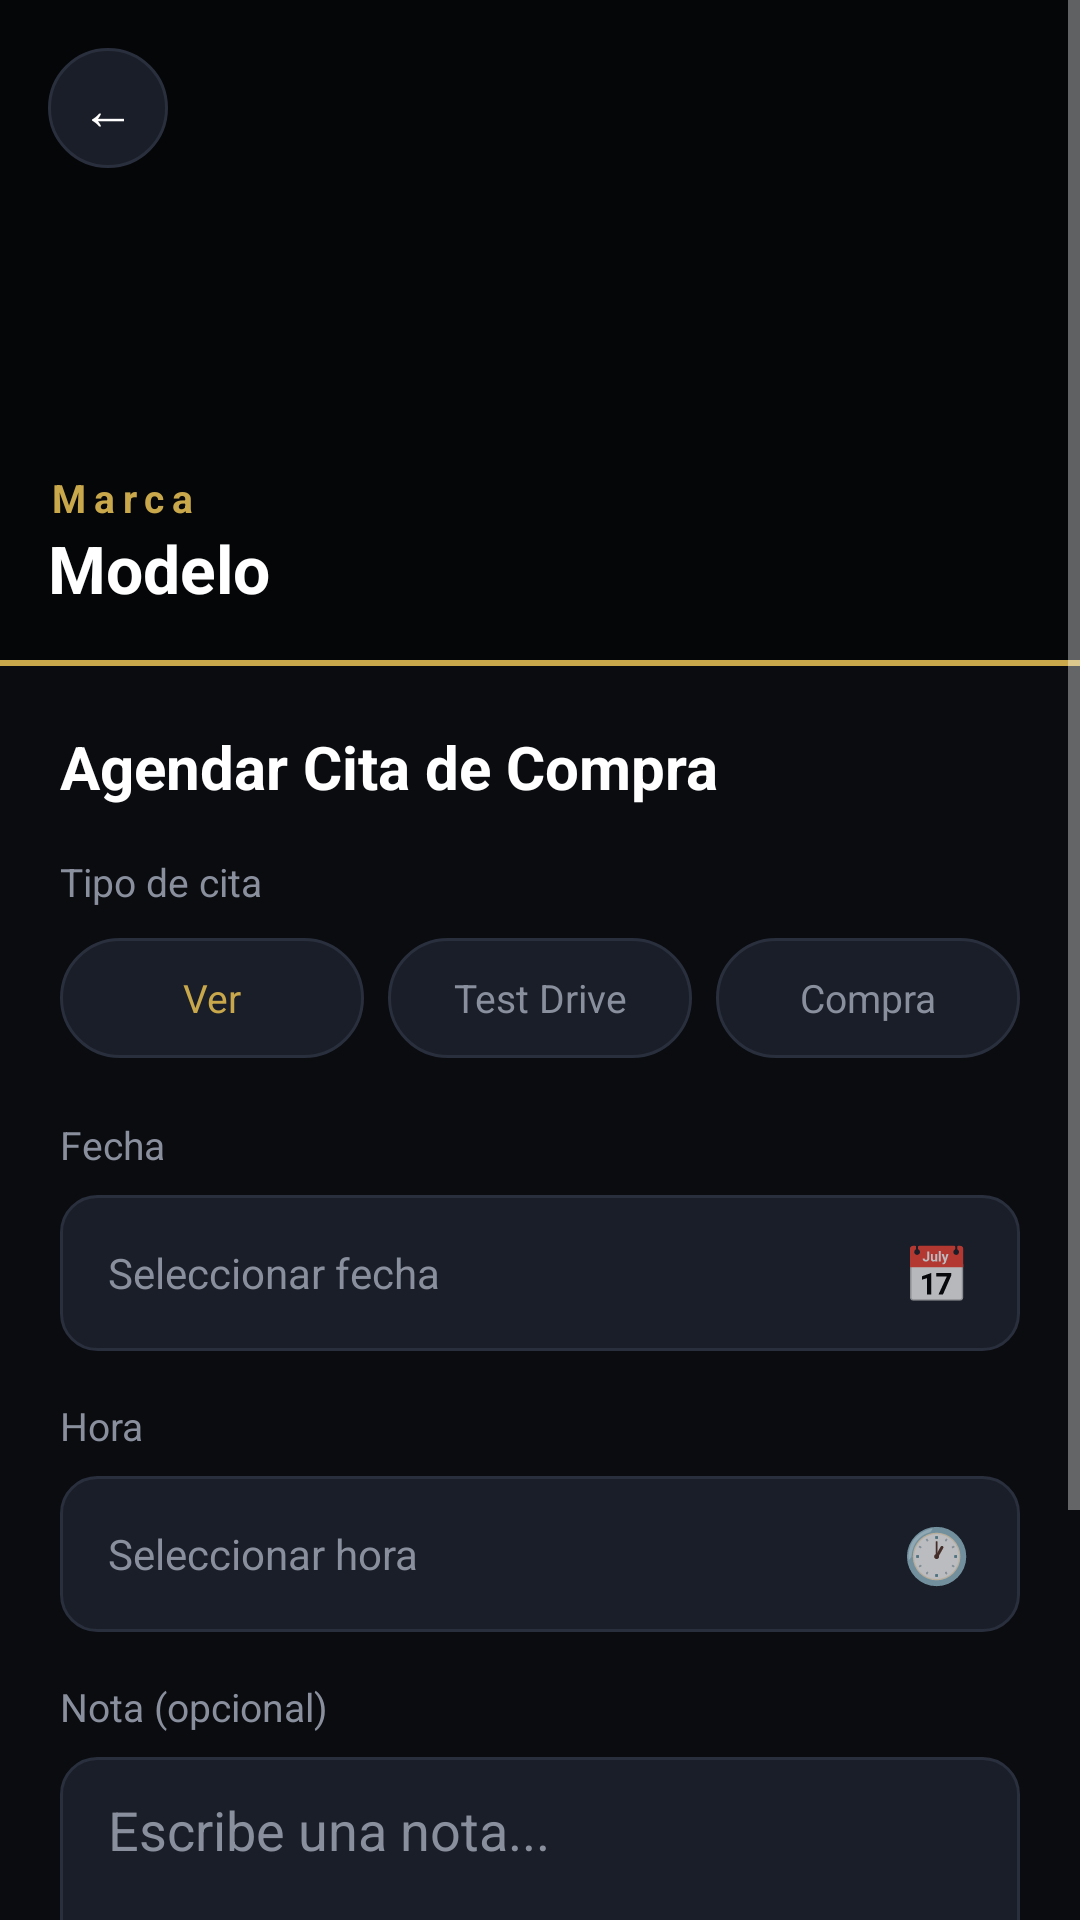

Here is an Android app screen rendered from its layout file. Give the layout XML and the strings, colors and styles it references.
<!-- AndroidManifest.xml: application theme Theme.Velocity -->
<!-- res/layout/activity_appointment.xml -->
<?xml version="1.0" encoding="utf-8"?>
<ScrollView xmlns:android="http://schemas.android.com/apk/res/android"
    android:layout_width="match_parent"
    android:layout_height="match_parent"
    android:background="@color/bg_dark"
    android:fillViewport="true">

    <LinearLayout
        android:layout_width="match_parent"
        android:layout_height="wrap_content"
        android:orientation="vertical">

        <FrameLayout
            android:layout_width="match_parent"
            android:layout_height="220dp">

            <ImageView
                android:id="@+id/ivCarAppointment"
                android:layout_width="match_parent"
                android:layout_height="match_parent"
                android:scaleType="centerCrop"
                android:contentDescription="Foto del carro" />

            <View
                android:layout_width="match_parent"
                android:layout_height="match_parent"
                android:background="@color/overlay" />

            <TextView
                android:id="@+id/btnBack"
                android:layout_width="40dp"
                android:layout_height="40dp"
                android:layout_margin="16dp"
                android:background="@drawable/bg_chip"
                android:gravity="center"
                android:text="←"
                android:textColor="@color/text_primary"
                android:textSize="18sp" />

            <LinearLayout
                android:layout_width="match_parent"
                android:layout_height="wrap_content"
                android:layout_gravity="bottom"
                android:orientation="vertical"
                android:padding="16dp">

                <TextView
                    android:id="@+id/tvCarBrandAppointment"
                    android:layout_width="wrap_content"
                    android:layout_height="wrap_content"
                    android:text="Marca"
                    android:textColor="@color/gold_primary"
                    android:textSize="13sp"
                    android:textStyle="bold"
                    android:letterSpacing="0.2" />

                <TextView
                    android:id="@+id/tvCarModelAppointment"
                    android:layout_width="wrap_content"
                    android:layout_height="wrap_content"
                    android:text="Modelo"
                    android:textColor="@color/text_primary"
                    android:textSize="22sp"
                    android:textStyle="bold" />

            </LinearLayout>
        </FrameLayout>

        <View
            android:layout_width="match_parent"
            android:layout_height="2dp"
            android:background="@color/gold_primary" />

        <LinearLayout
            android:layout_width="match_parent"
            android:layout_height="wrap_content"
            android:orientation="vertical"
            android:padding="20dp">

            <TextView
                android:layout_width="wrap_content"
                android:layout_height="wrap_content"
                android:text="Agendar Cita de Compra"
                android:textColor="@color/text_primary"
                android:textSize="20sp"
                android:textStyle="bold"
                android:layout_marginBottom="16dp" />

            <TextView
                android:layout_width="wrap_content"
                android:layout_height="wrap_content"
                android:text="Tipo de cita"
                android:textColor="@color/text_secondary"
                android:textSize="13sp"
                android:layout_marginBottom="10dp" />

            <LinearLayout
                android:layout_width="match_parent"
                android:layout_height="wrap_content"
                android:orientation="horizontal">

                <TextView
                    android:id="@+id/chipVer"
                    android:layout_width="0dp"
                    android:layout_height="40dp"
                    android:layout_weight="1"
                    android:layout_marginEnd="8dp"
                    android:background="@drawable/bg_chip"
                    android:gravity="center"
                    android:text="Ver"
                    android:textColor="@color/gold_primary"
                    android:textSize="13sp" />

                <TextView
                    android:id="@+id/chipPrueba"
                    android:layout_width="0dp"
                    android:layout_height="40dp"
                    android:layout_weight="1"
                    android:layout_marginEnd="8dp"
                    android:background="@drawable/bg_chip"
                    android:gravity="center"
                    android:text="Test Drive"
                    android:textColor="@color/text_secondary"
                    android:textSize="13sp" />

                <TextView
                    android:id="@+id/chipCompra"
                    android:layout_width="0dp"
                    android:layout_height="40dp"
                    android:layout_weight="1"
                    android:background="@drawable/bg_chip"
                    android:gravity="center"
                    android:text="Compra"
                    android:textColor="@color/text_secondary"
                    android:textSize="13sp" />

            </LinearLayout>

            <TextView
                android:layout_width="wrap_content"
                android:layout_height="wrap_content"
                android:text="Fecha"
                android:textColor="@color/text_secondary"
                android:textSize="13sp"
                android:layout_marginTop="20dp"
                android:layout_marginBottom="8dp" />

            <LinearLayout
                android:layout_width="match_parent"
                android:layout_height="52dp"
                android:background="@drawable/bg_input"
                android:orientation="horizontal"
                android:gravity="center_vertical"
                android:paddingStart="16dp"
                android:paddingEnd="8dp">

                <TextView
                    android:id="@+id/tvSelectedDate"
                    android:layout_width="0dp"
                    android:layout_height="wrap_content"
                    android:layout_weight="1"
                    android:text="Seleccionar fecha"
                    android:textColor="@color/text_secondary"
                    android:textSize="14sp" />

                <TextView
                    android:id="@+id/btnPickDate"
                    android:layout_width="40dp"
                    android:layout_height="40dp"
                    android:gravity="center"
                    android:text="📅"
                    android:textSize="18sp" />

            </LinearLayout>

            <TextView
                android:layout_width="wrap_content"
                android:layout_height="wrap_content"
                android:text="Hora"
                android:textColor="@color/text_secondary"
                android:textSize="13sp"
                android:layout_marginTop="16dp"
                android:layout_marginBottom="8dp" />

            <LinearLayout
                android:layout_width="match_parent"
                android:layout_height="52dp"
                android:background="@drawable/bg_input"
                android:orientation="horizontal"
                android:gravity="center_vertical"
                android:paddingStart="16dp"
                android:paddingEnd="8dp">

                <TextView
                    android:id="@+id/tvSelectedTime"
                    android:layout_width="0dp"
                    android:layout_height="wrap_content"
                    android:layout_weight="1"
                    android:text="Seleccionar hora"
                    android:textColor="@color/text_secondary"
                    android:textSize="14sp" />

                <TextView
                    android:id="@+id/btnPickTime"
                    android:layout_width="40dp"
                    android:layout_height="40dp"
                    android:gravity="center"
                    android:text="🕐"
                    android:textSize="18sp" />

            </LinearLayout>

            <TextView
                android:layout_width="wrap_content"
                android:layout_height="wrap_content"
                android:text="Nota (opcional)"
                android:textColor="@color/text_secondary"
                android:textSize="13sp"
                android:layout_marginTop="16dp"
                android:layout_marginBottom="8dp" />

            <EditText
                android:id="@+id/etNota"
                android:layout_width="match_parent"
                android:layout_height="100dp"
                android:background="@drawable/bg_input"
                android:hint="Escribe una nota..."
                android:textColor="@color/text_primary"
                android:textColorHint="@color/text_secondary"
                android:inputType="textMultiLine"
                android:gravity="top"
                android:paddingStart="16dp"
                android:paddingEnd="16dp"
                android:paddingTop="12dp" />

            <Button
                android:id="@+id/btnConfirmarCita"
                android:layout_width="match_parent"
                android:layout_height="52dp"
                android:layout_marginTop="24dp"
                android:layout_marginBottom="32dp"
                android:background="@drawable/bg_button_gold"
                android:text="CONFIRMAR CITA"
                android:textColor="@color/bg_dark"
                android:textSize="15sp"
                android:textStyle="bold"
                android:letterSpacing="0.1" />

        </LinearLayout>
    </LinearLayout>
</ScrollView>
<!-- resources referenced by this layout -->
<resources>
  <color name="bg_dark">#0A0C10</color>
  <color name="gold_primary">#C9A84C</color>
  <color name="overlay">#80000000</color>
  <color name="text_primary">#FFFFFF</color>
  <color name="text_secondary">#8A8F9E</color>
  <!-- drawable bg_button_gold (drawable) -->
  <?xml version="1.0" encoding="utf-8"?>
  <shape xmlns:android="http://schemas.android.com/apk/res/android">
      <gradient
          android:angle="0"
          android:startColor="#8B6B2A"
          android:centerColor="#C9A84C"
          android:endColor="#E8C96D"
          android:type="linear"/>
      <corners android:radius="12dp"/>
  </shape>
  <!-- drawable bg_chip (drawable) -->
  <?xml version="1.0" encoding="utf-8"?>
  <selector xmlns:android="http://schemas.android.com/apk/res/android">
      <item android:state_selected="true">
          <shape>
              <solid android:color="#C9A84C"/>
              <corners android:radius="20dp"/>
          </shape>
      </item>
      <item>
          <shape>
              <solid android:color="#1A1E28"/>
              <corners android:radius="20dp"/>
              <stroke android:width="1dp" android:color="#2A2F3E"/>
          </shape>
      </item>
  </selector>
  <!-- drawable bg_input (drawable) -->
  <?xml version="1.0" encoding="utf-8"?>
  <shape xmlns:android="http://schemas.android.com/apk/res/android">
      <solid android:color="#1A1E28"/>
      <corners android:radius="12dp"/>
      <stroke android:width="1dp" android:color="#2A2F3E"/>
  </shape>
  <style name="Theme.Velocity" parent="Theme.MaterialComponents.NoActionBar">
          <item name="colorPrimary">@color/gold_primary</item>
          <item name="colorPrimaryVariant">@color/gold_dark</item>
          <item name="colorOnPrimary">@color/bg_dark</item>
          <item name="colorSurface">@color/bg_card</item>
          <item name="android:windowBackground">@color/bg_dark</item>
          <item name="android:statusBarColor">@color/status_bar</item>
          <item name="android:navigationBarColor">@color/bg_dark</item>
          <item name="android:windowLightStatusBar">false</item>
      </style>
  <color name="gold_dark">#8B6B2A</color>
  <color name="bg_card">#12151C</color>
  <color name="status_bar">#0A0C10</color>
</resources>
